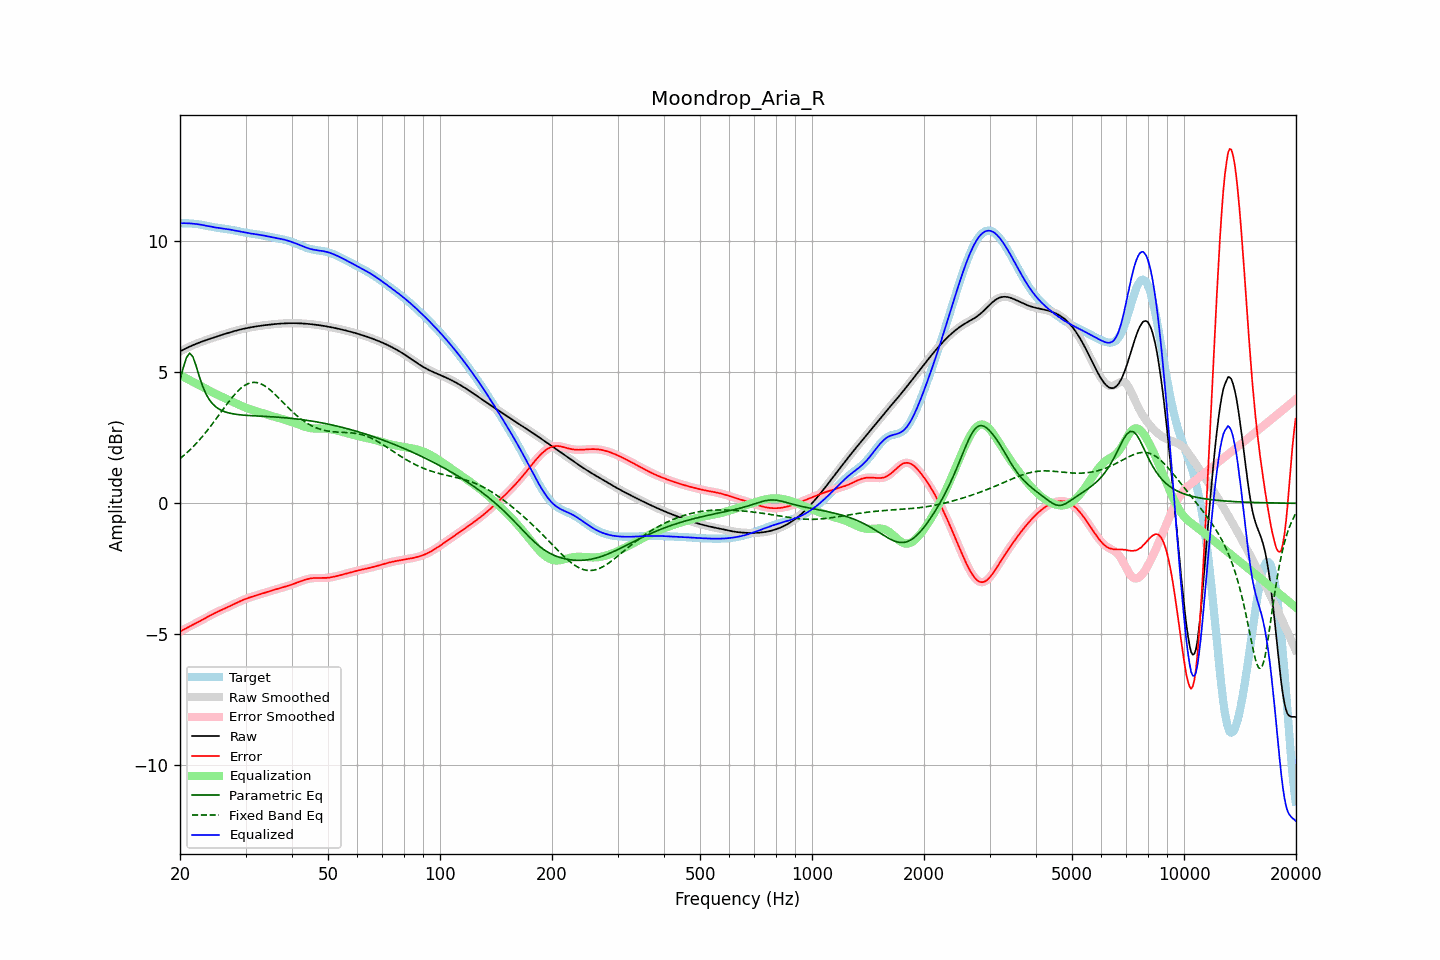

Data behind this chart, as committed beside it:
frequency, raw, error, smoothed, error_smoothed, equalization, parametric_eq, fixed_band_eq, equalized_raw, equalized_smoothed, target
20.00, 5.79, -4.89, 5.79, -4.89, 4.89, 4.70, 1.70, 10.68, 10.68, 10.69
20.20, 5.83, -4.86, 5.83, -4.86, 4.86, 4.93, 1.75, 10.69, 10.69, 10.69
20.40, 5.86, -4.83, 5.86, -4.83, 4.83, 5.16, 1.80, 10.69, 10.69, 10.69
20.61, 5.89, -4.79, 5.89, -4.79, 4.80, 5.36, 1.86, 10.69, 10.69, 10.68
20.81, 5.92, -4.76, 5.92, -4.76, 4.76, 5.56, 1.91, 10.68, 10.68, 10.68
21.02, 5.95, -4.73, 5.95, -4.73, 4.73, 5.64, 1.97, 10.68, 10.68, 10.68
21.23, 5.98, -4.70, 5.98, -4.70, 4.70, 5.73, 2.03, 10.68, 10.68, 10.68
21.44, 6.01, -4.67, 6.01, -4.67, 4.67, 5.66, 2.09, 10.67, 10.67, 10.67
21.66, 6.03, -4.64, 6.03, -4.64, 4.64, 5.59, 2.15, 10.67, 10.67, 10.67
21.87, 6.06, -4.61, 6.06, -4.61, 4.61, 5.42, 2.21, 10.66, 10.66, 10.66
22.09, 6.08, -4.57, 6.08, -4.57, 4.57, 5.25, 2.28, 10.66, 10.66, 10.66
22.31, 6.11, -4.54, 6.11, -4.54, 4.54, 5.04, 2.34, 10.65, 10.65, 10.65
22.54, 6.13, -4.51, 6.13, -4.51, 4.51, 4.84, 2.41, 10.64, 10.64, 10.64
22.76, 6.15, -4.48, 6.15, -4.48, 4.47, 4.66, 2.48, 10.63, 10.63, 10.63
22.99, 6.18, -4.44, 6.18, -4.44, 4.44, 4.48, 2.55, 10.62, 10.62, 10.62
23.22, 6.20, -4.41, 6.20, -4.41, 4.41, 4.33, 2.63, 10.61, 10.61, 10.61
23.45, 6.22, -4.37, 6.22, -4.37, 4.37, 4.19, 2.70, 10.59, 10.59, 10.59
23.69, 6.24, -4.34, 6.24, -4.34, 4.34, 4.08, 2.78, 10.58, 10.58, 10.58
23.92, 6.26, -4.31, 6.26, -4.31, 4.31, 3.97, 2.86, 10.57, 10.57, 10.57
24.16, 6.28, -4.27, 6.28, -4.27, 4.27, 3.89, 2.94, 10.56, 10.56, 10.56
24.40, 6.30, -4.24, 6.30, -4.24, 4.24, 3.81, 3.02, 10.54, 10.55, 10.54
24.65, 6.32, -4.21, 6.32, -4.21, 4.21, 3.75, 3.10, 10.53, 10.53, 10.53
24.89, 6.34, -4.18, 6.34, -4.18, 4.18, 3.69, 3.18, 10.52, 10.52, 10.52
25.14, 6.36, -4.15, 6.36, -4.15, 4.15, 3.65, 3.27, 10.51, 10.51, 10.51
25.39, 6.38, -4.12, 6.38, -4.12, 4.12, 3.60, 3.35, 10.50, 10.50, 10.50
25.65, 6.40, -4.09, 6.40, -4.09, 4.09, 3.57, 3.43, 10.50, 10.50, 10.50
25.91, 6.42, -4.06, 6.42, -4.06, 4.06, 3.54, 3.52, 10.49, 10.49, 10.49
26.16, 6.44, -4.04, 6.44, -4.04, 4.04, 3.51, 3.60, 10.48, 10.48, 10.48
26.43, 6.46, -4.01, 6.46, -4.01, 4.01, 3.49, 3.68, 10.47, 10.47, 10.47
26.69, 6.48, -3.98, 6.48, -3.98, 3.98, 3.47, 3.77, 10.46, 10.46, 10.46
26.96, 6.50, -3.95, 6.50, -3.95, 3.95, 3.45, 3.85, 10.45, 10.45, 10.45
27.23, 6.52, -3.92, 6.52, -3.92, 3.92, 3.44, 3.93, 10.44, 10.44, 10.44
27.50, 6.54, -3.89, 6.54, -3.89, 3.89, 3.42, 4.00, 10.43, 10.43, 10.43
27.77, 6.56, -3.87, 6.56, -3.86, 3.86, 3.41, 4.08, 10.42, 10.42, 10.42
28.05, 6.57, -3.84, 6.57, -3.84, 3.84, 3.40, 4.15, 10.41, 10.41, 10.41
28.33, 6.59, -3.81, 6.59, -3.81, 3.81, 3.39, 4.22, 10.39, 10.40, 10.40
28.62, 6.61, -3.78, 6.61, -3.78, 3.78, 3.38, 4.28, 10.38, 10.38, 10.38
28.90, 6.62, -3.75, 6.62, -3.75, 3.75, 3.38, 4.34, 10.37, 10.37, 10.37
29.19, 6.64, -3.72, 6.64, -3.72, 3.72, 3.37, 4.40, 10.36, 10.36, 10.36
29.48, 6.65, -3.69, 6.65, -3.69, 3.69, 3.37, 4.44, 10.35, 10.35, 10.34
29.78, 6.66, -3.67, 6.66, -3.67, 3.67, 3.36, 4.49, 10.33, 10.33, 10.33
30.08, 6.68, -3.64, 6.68, -3.64, 3.64, 3.36, 4.52, 10.32, 10.32, 10.32
30.38, 6.69, -3.62, 6.69, -3.62, 3.62, 3.35, 4.56, 10.31, 10.31, 10.31
30.68, 6.70, -3.60, 6.70, -3.60, 3.60, 3.35, 4.58, 10.30, 10.30, 10.30
30.99, 6.71, -3.58, 6.71, -3.58, 3.58, 3.34, 4.60, 10.29, 10.29, 10.29
31.30, 6.72, -3.56, 6.72, -3.56, 3.56, 3.34, 4.61, 10.28, 10.28, 10.28
31.61, 6.74, -3.54, 6.73, -3.54, 3.54, 3.34, 4.61, 10.28, 10.28, 10.28
31.93, 6.74, -3.52, 6.74, -3.52, 3.52, 3.33, 4.61, 10.27, 10.27, 10.27
32.24, 6.75, -3.50, 6.75, -3.50, 3.50, 3.33, 4.60, 10.26, 10.26, 10.26
32.57, 6.76, -3.48, 6.76, -3.48, 3.48, 3.33, 4.59, 10.25, 10.25, 10.25
32.89, 6.77, -3.46, 6.77, -3.46, 3.46, 3.32, 4.57, 10.24, 10.24, 10.24
33.22, 6.78, -3.45, 6.78, -3.45, 3.45, 3.32, 4.54, 10.23, 10.23, 10.23
33.55, 6.79, -3.43, 6.79, -3.43, 3.43, 3.32, 4.51, 10.22, 10.21, 10.22
33.89, 6.80, -3.41, 6.80, -3.41, 3.41, 3.31, 4.47, 10.20, 10.20, 10.20
34.23, 6.80, -3.39, 6.80, -3.39, 3.39, 3.31, 4.43, 10.19, 10.19, 10.19
34.57, 6.81, -3.37, 6.81, -3.37, 3.37, 3.31, 4.38, 10.18, 10.18, 10.18
34.92, 6.82, -3.35, 6.82, -3.35, 3.35, 3.30, 4.33, 10.17, 10.17, 10.17
35.27, 6.83, -3.33, 6.83, -3.33, 3.33, 3.30, 4.28, 10.16, 10.16, 10.15
35.62, 6.83, -3.31, 6.83, -3.31, 3.31, 3.30, 4.22, 10.14, 10.14, 10.14
35.97, 6.84, -3.29, 6.84, -3.29, 3.29, 3.29, 4.16, 10.13, 10.13, 10.13
... 635 more rows
